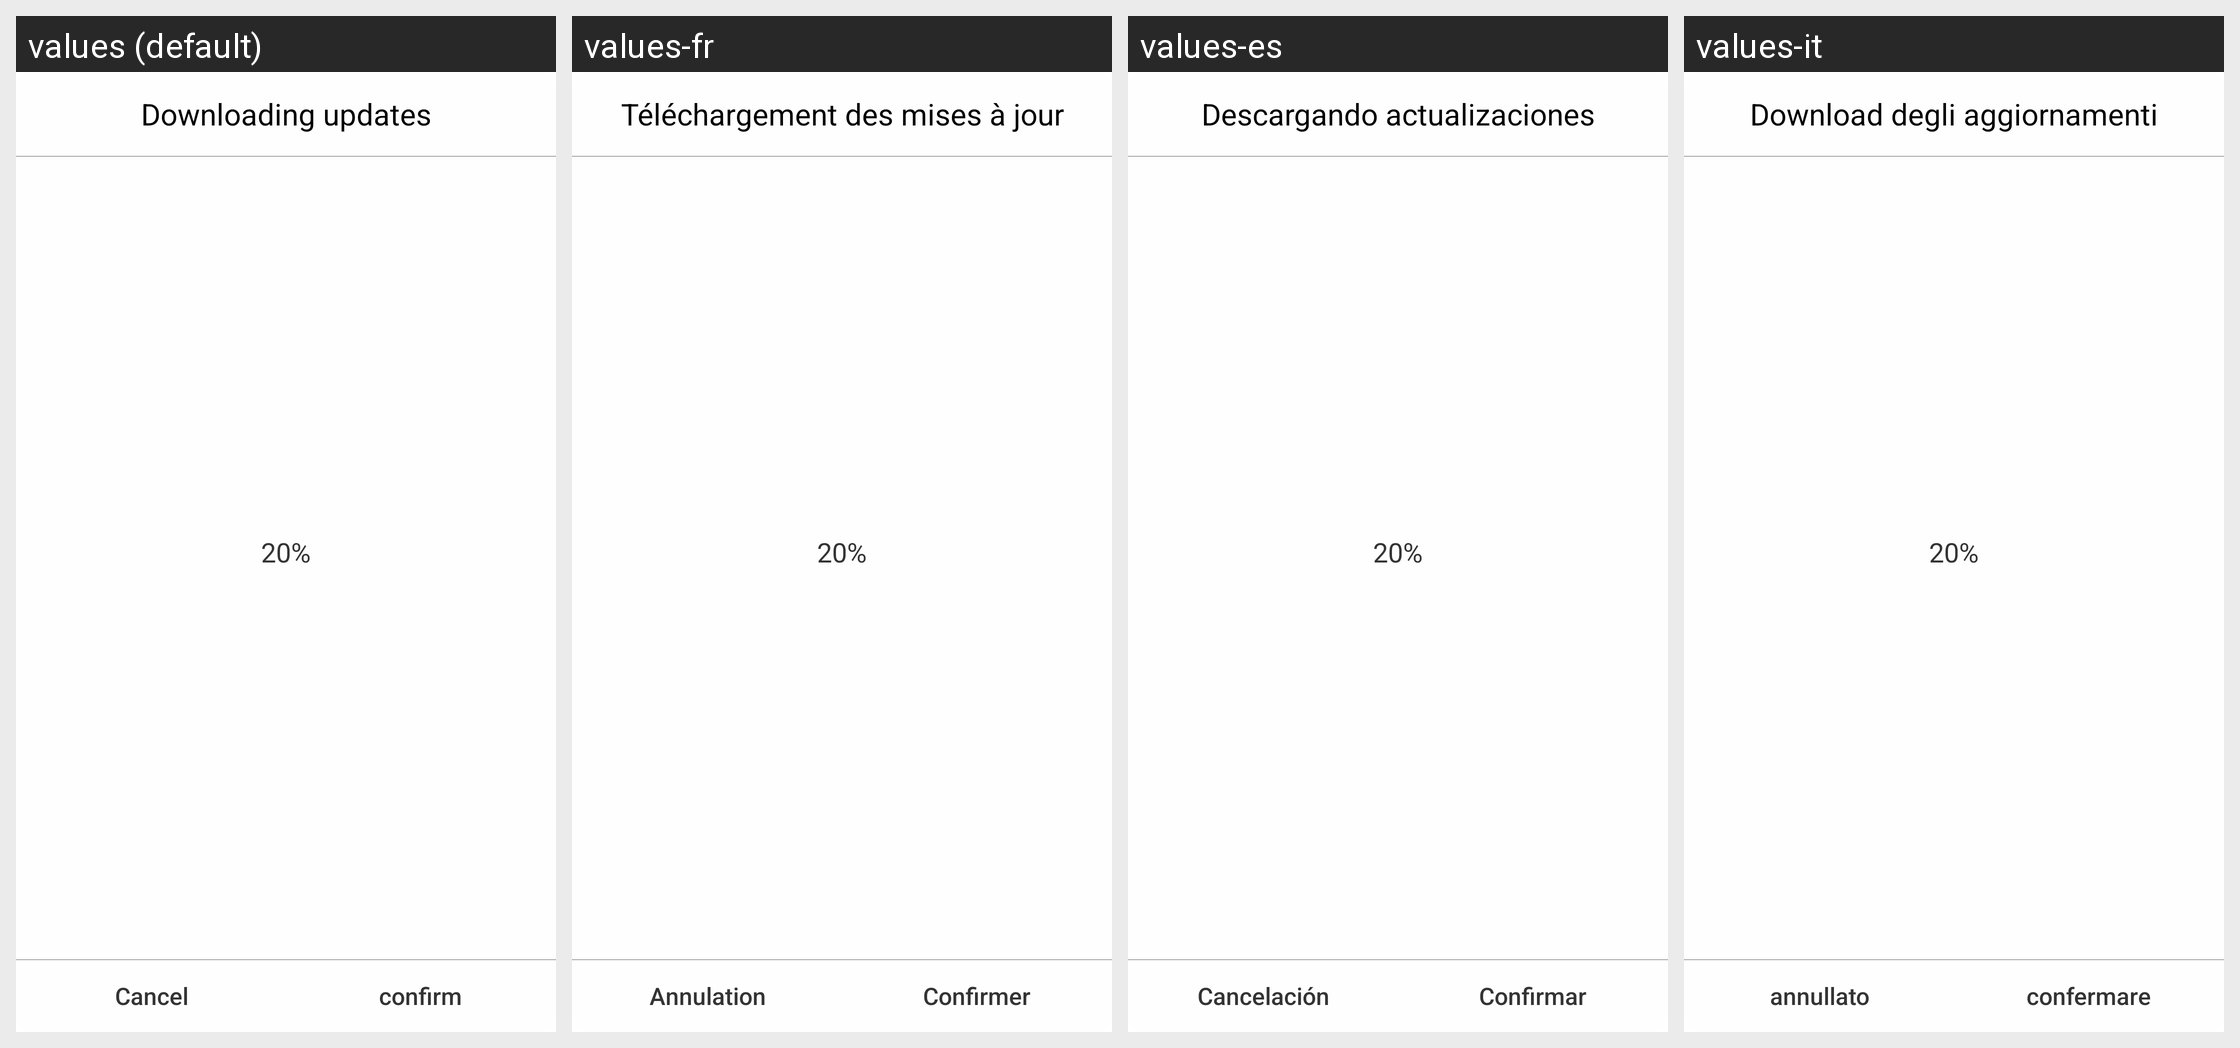

This grid shows one Android layout under several languages. Give, for every string resource on the screen, its name, the default text and each shown locale's text.
Android screen res/layout/dialog_down_progress.xml rendered under 4 locales, left to right: values (default), values-fr, values-es, values-it. Device: Nexus 5 (rendered at 1080×1920; each locale shown at half size, 540×960, under a caption strip naming it); theme NoTitleTheme.
Other locales in the repository, not shown: values-ar, values-cs, values-da, values-de, values-el, values-en, values-fi, values-in, values-iw, values-ja, values-ko, values-ms, values-nl, values-pl, values-pt, values-ru, values-sv, values-th, values-tr, values-vi, values-zh, values-zh-rCN, values-zh-rHK, values-zh-rTW.
Strings drawn on this screen, with the default value and each locale's value (text and hints the layout hard-codes, and strings that could not be matched under every locale, appear in the picture but are not listed):

is_download_ing
  values: Downloading updates
  values-fr: Téléchargement des mises à jour
  values-es: Descargando actualizaciones
  values-it: Download degli aggiornamenti

cancel
  values: Cancel
  values-fr: Annulation
  values-es: Cancelación
  values-it: annullato

sure
  values: confirm
  values-fr: Confirmer
  values-es: Confirmar
  values-it: confermare
